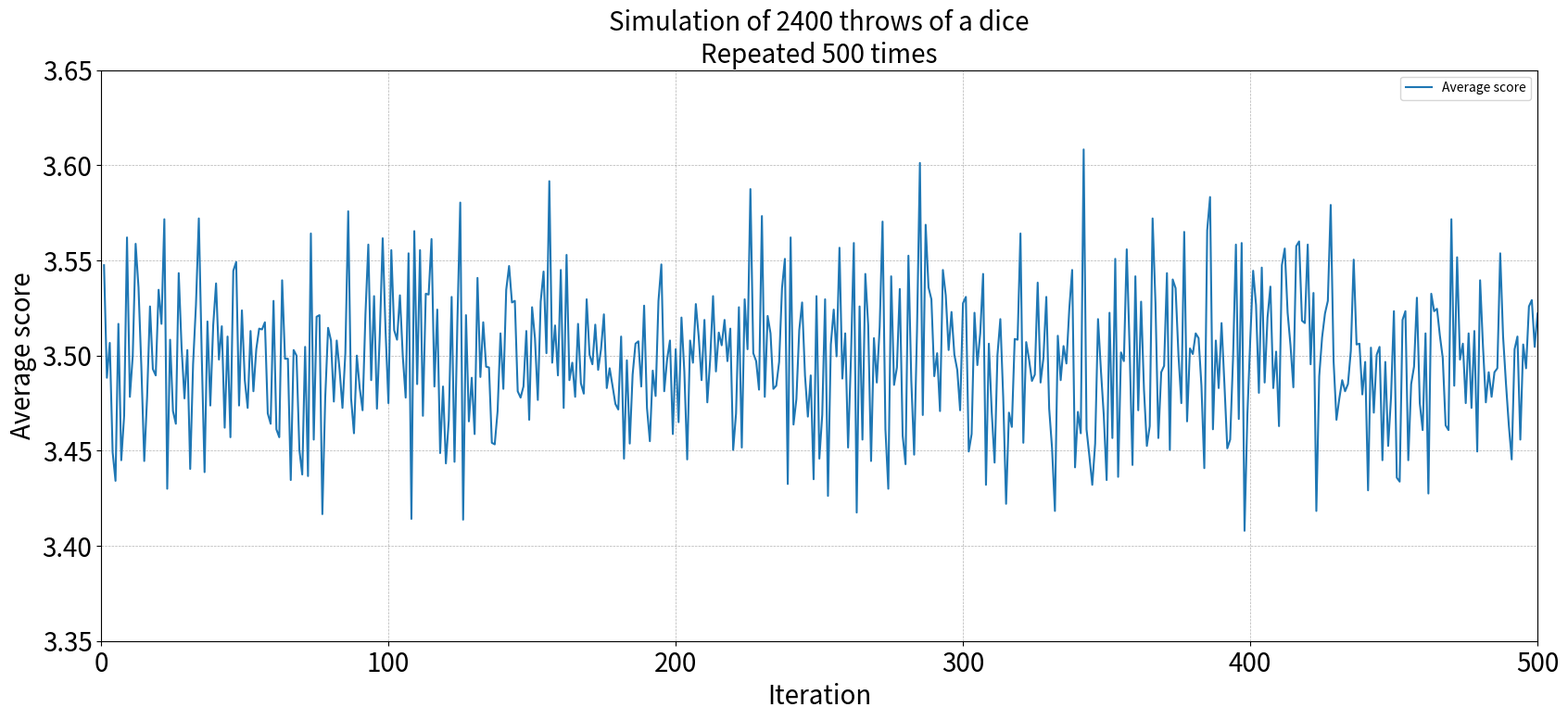

Source code (Python):
# This is a simple simulation of throwing a dice a number of times
# The average and std. dev. are calculated and stored in a list
# Everything is then exported to a file 'dice_mc.csv'
import numpy as np
import sys
import random
import matplotlib.pyplot as plt
import csv
from matplotlib.ticker import AutoMinorLocator, MultipleLocator, FuncFormatter


def roll_dice(number):
    return random.randint(1, number)


def my_print(text):
    sys.stdout.write(str(text))
    sys.stdout.flush()


def kropki(num):
    my_print(".")
    rest1 = int(num) % 50
    rest2 = int(num) % 10
    if rest2 == 0:
        my_print("|")
    if rest1 == 0:
        print(" : " + str(num))


def minor_tick(x, pos):
    if not x % 1.0:
        return ""
    return "%.2f" % x


dice_throws = 2400
iterations = 500

dice_file = open("dice_mc.csv", "w")
# dice_file.write("Average;Std\n")
dice_file = open("dice_mc.csv", "a")

for z in range(iterations):
    dice = []  # this clears the list of dice results for every z!
    for i in range(dice_throws):
        # print("Rolling dice " + str(i))
        # print(ut.roll_dice(6))
        dice.append(roll_dice(6))
        # print(dice)
    dice_av = np.average(dice)
    dice_std = np.std(dice)
    # print("Average: " + str(dice_av))
    # print("Stdev. : " + str(dice_std))
    dice_file.write(str(z + 1) + ";")
    dice_file.write(str(dice_av) + ";")
    dice_file.write(str(dice_std) + "\n")
    kropki(z + 1)

dice_file.close()
print("\nOutput written to file: dice_mc.csv")

# printing contents of the file dice_mc.txt
# print("\n")
# dice_file = open("dice_mc.txt", "r")
# print(dice_file.read())
# dice_file.close()


# I would like to draw the results by reading the FileExistsError

x = []
y = []

with open('dice_mc.csv', 'r') as csvfile:
    plots = csv.reader(csvfile, delimiter=';')
    for row in plots:
        x.append(int(row[0]))
        y.append(float(row[1]))

plt.figure(figsize=(20, 8))
plt.xlim(0, iterations)
plt.ylim(3.35, 3.65)
plt.plot(x, y, label='Average score')
plt.xlabel('Iteration', size=20)
plt.ylabel('Average score', size=20)
plt.title('Simulation of ' + str(dice_throws) +
          ' throws of a dice\nRepeated ' + str(iterations) + ' times', size=20)
plt.legend()
plt.xticks(size=20)
plt.yticks(size=20)
plt.grid(True, 'major', 'both', ls='--', lw=.5, c='k', alpha=.3)
plt.show()
